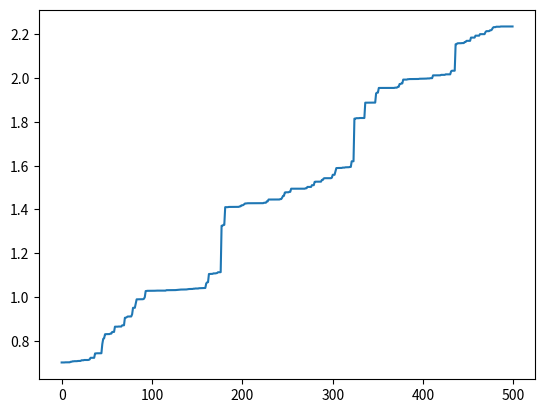

Write Python code to recreate this figure.
# -*-coding:utf-8 -*-
#目标求解2*sin(x)+cos(x)最大值
import random
import math
import matplotlib.pyplot as plt
import time
class GA(object):
#初始化种群 生成chromosome_length大小的population_size个个体的种群
 
    def __init__(self,population_size,chromosome_length,max_value,pc,pm):
 
        self.population_size=population_size
        self.choromosome_length=chromosome_length
        # self.population=[[]]
        self.max_value=max_value
        self.pc=pc
        self.pm=pm
        # self.fitness_value=[]
 
 
 
    def species_origin(self):
        population=[[]]
        for _ in range(self.population_size):
 
            temporary=[]
        #染色体暂存器
            for _ in range(self.choromosome_length):
 
                temporary.append(random.randint(0,1))
            #随机产生一个染色体,由二进制数组成
 
            population.append(temporary)
            #将染色体添加到种群中
        return population[1:]
            # 将种群返回，种群是个二维数组，个体和染色体两维
 
    #从二进制到十进制
    #编码  input:种群,染色体长度 编码过程就是将多元函数转化成一元函数的过程
    def translation(self,population):
 
        temporary=[]
        for i in range(len(population)):
            total=0
            for j in range(self.choromosome_length):
                total+=population[i][j]*(math.pow(2,j))
            #从第一个基因开始，每位对2求幂，再求和
            # 如：0101 转成十进制为：1 * 20 + 0 * 21 + 1 * 22 + 0 * 23 = 1 + 0 + 4 + 0 = 5
            temporary.append(total)
        #一个染色体编码完成，由一个二进制数编码为一个十进制数
        return temporary
   # 返回种群中所有个体编码完成后的十进制数
 
 
 
#from protein to function,according to its functoin value
 
#a protein realize its function according its structure
# 目标函数相当于环境 对染色体进行筛选，这里是2*sin(x)+math.cos(x)
    def function(self,population):
        temporary=[]
        function1=[]
        temporary=self.translation(population)
        for ti in temporary:
            x=ti*self.max_value/(math.pow(2,self.choromosome_length)-1)
            function1.append(2*math.sin(x)+math.cos(x))
 
         #这里将sin(x)作为目标函数
        return function1
 
#定义适应度
    def fitness(self,function1):
 
        fitness_value=[]
 
        for fi in function1:
 
            if(fi>0):
                temporary=fi
            else:
                temporary=0.0
        # 如果适应度小于0,则定为0
 
            fitness_value.append(temporary)
        #将适应度添加到列表中
 
        return fitness_value
 
#计算适应度和采用内置sum
 
    '''def sum(self,fitness_value):
        total=0
 
        for i in range(len(fitness_value)):
            total+=fitness_value[i]
        return total'''
 
#计算适应度斐伯纳且列表
    def cumsum(self,fitness1):
        for i in range(len(fitness1)-2,-1,-1):
        # range(start,stop,[step])
        # 倒计数
            fitness1[i]=sum(fitness1[:i+1])
            fitness1[-1]=1
 
 
#3.选择种群中个体适应度最大的个体
    def selection(self,population,fitness_value):
        new_fitness=[]
    #单个公式暂存器
        total_fitness=sum(fitness_value)
    #将所有的适应度求和
        for i in range(len(fitness_value)):
            new_fitness.append(fitness_value[i]/total_fitness)
    #将所有个体的适应度正则化
        self.cumsum(new_fitness)
    
    #存活的种群
        population_length=pop_len=len(population)
    #求出种群长度
    #根据随机数确定哪几个能存活
        ms=[random.random() for _ in range(pop_len)]
    # 产生种群个数的随机值
    # ms.sort()
    # 存活的种群排序
        fitin=0
        newin=0
        new_population=new_pop=population
 
    #轮盘赌方式
        while newin<pop_len:
              if(ms[newin]<new_fitness[fitin]):
                 new_pop[newin]=population[fitin]
                 newin+=1
              else:
                 fitin+=1
        population=new_pop
 
#4.交叉操作
    def crossover(self,population):
#pc是概率阈值，选择单点交叉还是多点交叉，生成新的交叉个体，这里没用
        pop_len=len(population)
 
        for i in range(pop_len-1):
 
            if(random.random()<self.pc):
 
               cpoint=random.randint(0,len(population[0]))
           #在种群个数内随机生成单点交叉点
               temporary1=[]
               temporary2=[]
 
               temporary1.extend(population[i][0:cpoint])
               temporary1.extend(population[i+1][cpoint:len(population[i])])
           #将tmporary1作为暂存器，暂时存放第i个染色体中的前0到cpoint个基因，
           #然后再把第i+1个染色体中的后cpoint到第i个染色体中的基因个数，补充到temporary2后面
 
               temporary2.extend(population[i+1][0:cpoint])
               temporary2.extend(population[i][cpoint:len(population[i])])
        # 将tmporary2作为暂存器，暂时存放第i+1个染色体中的前0到cpoint个基因，
        # 然后再把第i个染色体中的后cpoint到第i个染色体中的基因个数，补充到temporary2后面
               population[i]=temporary1
               population[i+1]=temporary2
        # 第i个染色体和第i+1个染色体基因重组/交叉完成
    def mutation(self,population):
     # pm是概率阈值
         px=len(population)
    # 求出种群中所有种群/个体的个数
         py=len(population[0])
    # 染色体/个体基因的个数
         for i in range(px):
             if(random.random()<self.pm):
                mpoint=random.randint(0,py-1)
            #
                if(population[i][mpoint]==1):
               #将mpoint个基因进行单点随机变异，变为0或者1
                   population[i][mpoint]=0
                else:
                   population[i][mpoint]=1
 
#transform the binary to decimalism
# 将每一个染色体都转化成十进制 max_value,再筛去过大的值
    def b2d(self,best_individual):
        total=0
        b=len(best_individual)
        for i in range(b):
            total=total+best_individual[i]*math.pow(2,i)
 
        total=total*self.max_value/(math.pow(2,self.choromosome_length)-1)
        return total
 
#寻找最好的适应度和个体
 
    def best(self,population,fitness_value):
 
        px=len(population)
        bestindividual=[]
        bestfitness=fitness_value[0]
        # print(fitness_value)
 
        for i in range(1,px):
   # 循环找出最大的适应度，适应度最大的也就是最好的个体
            if(fitness_value[i]>bestfitness):
 
               bestfitness=fitness_value[i]
               bestindividual=population[i]
 
        return [bestindividual,bestfitness]
 
 
    def plot(self, results):
        X = []
        Y = []
 
        for i in range(500):
            X.append(i)
            Y.append(results[i][0])
 
        plt.plot(X, Y)
        plt.show()
 
    def main(self):
 
        start = time.perf_counter()
        results = [[]]
        fitness_value = []
        fitmean = []
 
        population = pop = self.species_origin()
 
        for i in range(500):
            function_value = self.function(population)
            # print('fit funtion_value:',function_value)
            fitness_value = self.fitness(function_value)
            # print('fitness_value:',fitness_value)
 
            best_individual, best_fitness = self.best(population,fitness_value)
            results.append([best_fitness, self.b2d(best_individual)])
        # 将最好的个体和最好的适应度保存，并将最好的个体转成十进制,适应度函数
            self.selection(population,fitness_value)
            self.crossover(population)
            self.mutation(population)
        results = results[1:]
        results.sort()
        print(time.perf_counter()-start)
        self.plot(results)
 
if __name__ == '__main__':
 
 
   population_size=400
   max_value=10
   chromosome_length=20
   pc=0.6
   pm=0.01
   ga=GA(population_size,chromosome_length,max_value,pc,pm)
   ga.main()